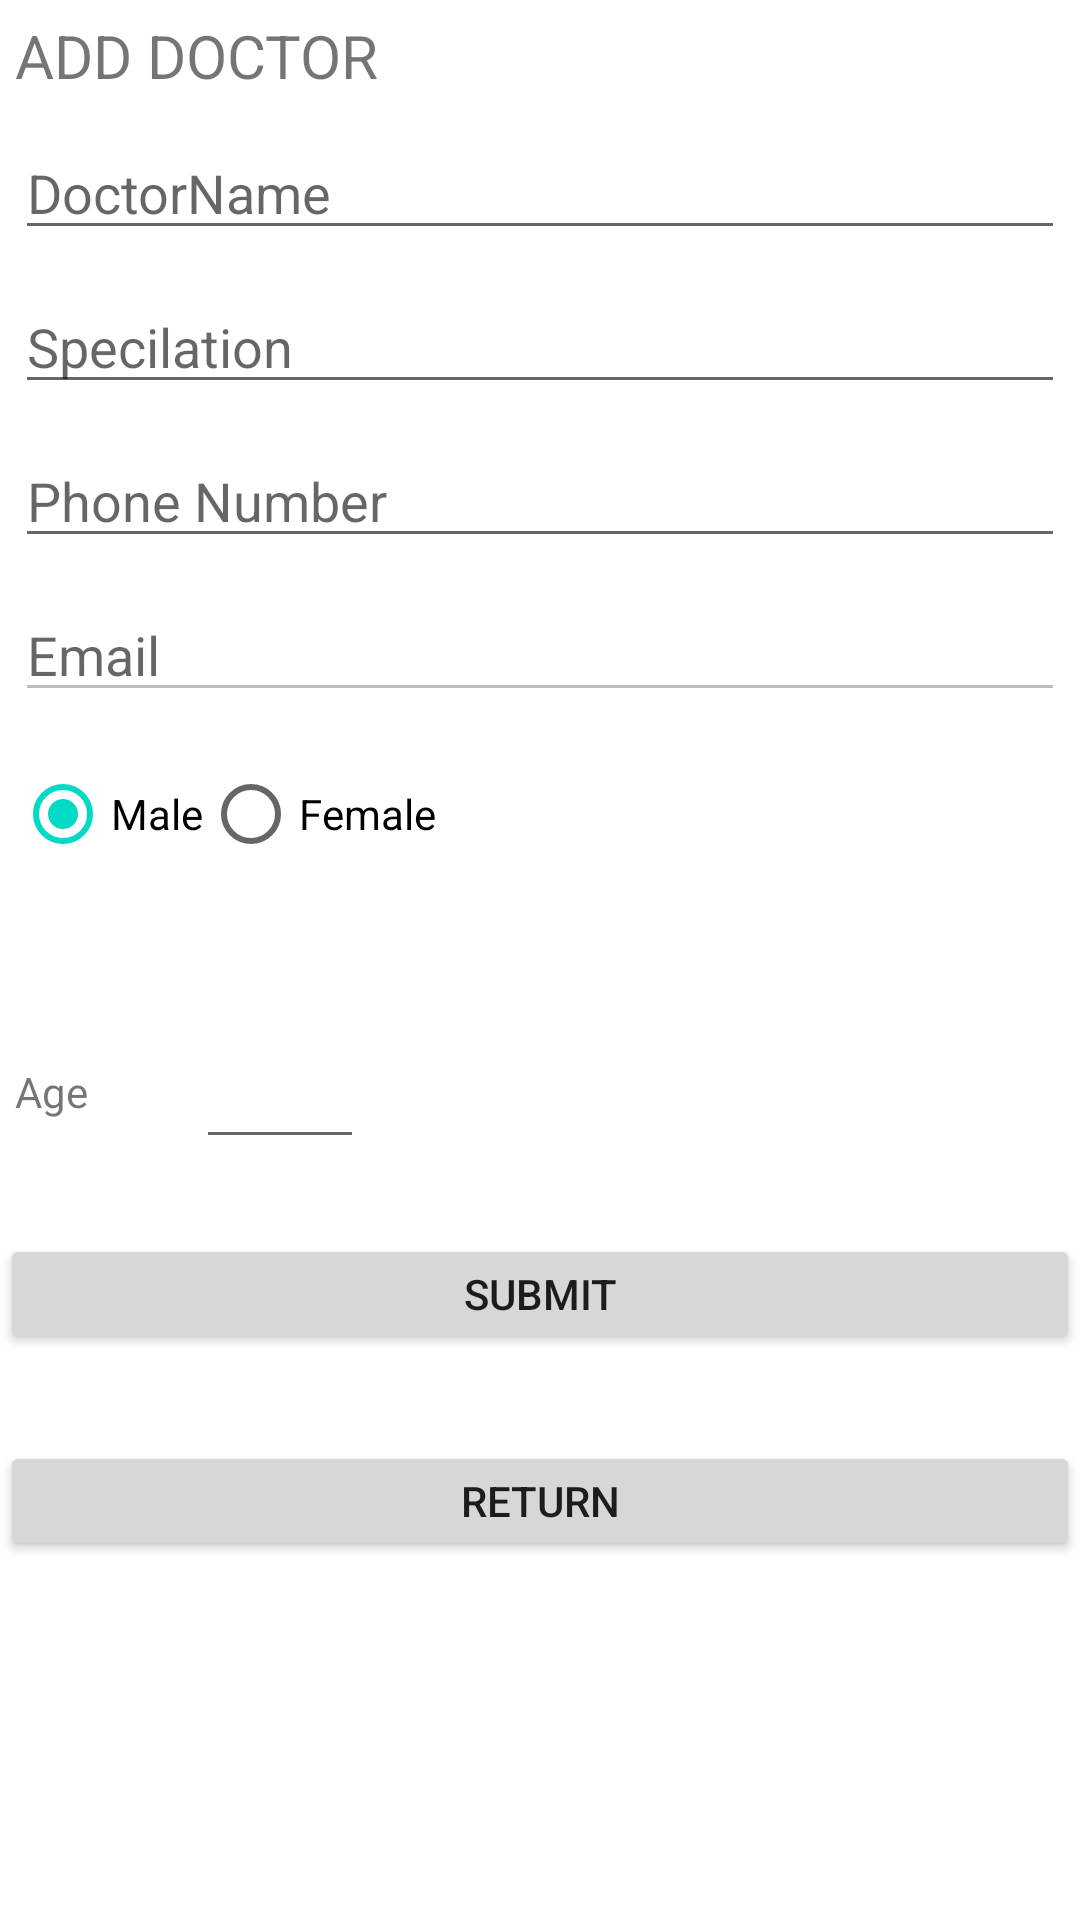

Layout XML and referenced resources for this Android screen:
<!-- AndroidManifest.xml: application theme Theme.Mydoc -->
<!-- res/layout/add_doctor.xml -->
<?xml version="1.0" encoding="utf-8"?>
<RelativeLayout xmlns:android="http://schemas.android.com/apk/res/android"
    android:layout_width="match_parent" android:layout_height="match_parent"
    android:layout_margin="20dp"
    xmlns:tools="http://schemas.android.com/tools"
    android:id="@+id/add_doctor"
    tools:context=".AddDoctor">
    <TextView
        android:layout_width="match_parent"
        android:layout_height="wrap_content"
        android:text="ADD DOCTOR"
        android:id="@+id/addname"
        android:layout_margin="5dp"
        android:textSize="20dp"
        />
    <EditText
        android:layout_below="@+id/addname"
        android:layout_width="match_parent"
        android:layout_height="wrap_content"
        android:hint="DoctorName"
        android:id="@+id/Doctorid"
        android:layout_margin="5dp"/>
    <EditText
        android:layout_width="match_parent"
        android:layout_height="wrap_content"
        android:hint="Specilation"
        android:layout_below="@id/Doctorid"
        android:id="@+id/Specilation"
        android:layout_margin="5dp"/>
    <EditText
        android:layout_width="match_parent"
        android:layout_height="wrap_content"
        android:hint="Phone Number"
        android:layout_below="@id/Specilation"
        android:id="@+id/contactPhone"
        android:layout_margin="5dp"/>
    <EditText
        android:layout_width="match_parent"
        android:layout_height="wrap_content"
        android:hint="Email"
        android:enabled="false"
        android:layout_below="@id/contactPhone"
        android:id="@+id/email"
        android:layout_margin="5dp"/>

    <RadioGroup
        android:layout_width="wrap_content"
        android:layout_height="wrap_content"
        android:checkedButton="@id/male"
        android:layout_below="@id/email"
        android:orientation="horizontal"
        android:id="@+id/grp"
        android:layout_margin="5dp">
        <RadioButton
            android:layout_width="wrap_content"
            android:layout_height="wrap_content"
            android:layout_below="@id/email"
            android:id="@+id/male"
            android:text="Male"
            />
        <RadioButton
            android:layout_width="wrap_content"
            android:layout_height="wrap_content"
            android:layout_below="@id/email"
            android:layout_toRightOf="@+id/male"
            android:text="Female"/>
    </RadioGroup>

    <EditText
        android:id="@+id/num"
        android:layout_width="56dp"
        android:layout_height="59dp"
        android:layout_below="@id/grp"
        android:layout_marginStart="36dp"
        android:layout_marginLeft="36dp"
        android:layout_marginTop="27dp"
        android:layout_toEndOf="@+id/age"
        android:layout_toRightOf="@+id/age"
        android:inputType="number" />

    <TextView

        android:id="@+id/age"
        android:layout_width="wrap_content"
        android:layout_height="wrap_content"
        android:layout_below="@id/grp"
        android:layout_marginLeft="5dp"
        android:layout_marginTop="54dp"
        android:text="Age" />

    <Button
        android:id="@+id/accept"
        android:layout_width="match_parent"
        android:layout_height="40dp"
        android:layout_below="@id/age"
        android:layout_marginTop="38dp"
        android:layout_marginBottom="10dp"
        android:text="Submit" />

    <Button
        android:id="@+id/returna"
        android:layout_width="match_parent"
        android:layout_height="40dp"
        android:layout_below="@id/accept"
        android:layout_marginTop="19dp"
        android:layout_marginBottom="10dp"
        android:text="Return" />
    <com.google.android.material.progressindicator.LinearProgressIndicator
        android:layout_width="match_parent"
        android:layout_height="wrap_content"
        android:layout_below="@id/returna"
        android:layout_marginTop="10dp"
        android:indeterminate="true"
        android:id="@+id/bar1"
        android:visibility="invisible"></com.google.android.material.progressindicator.LinearProgressIndicator>

</RelativeLayout>
<!-- resources referenced by this layout -->
<resources>
  <style name="Theme.Mydoc" parent="Theme.MaterialComponents.DayNight.DarkActionBar">
          
          <item name="colorPrimary">@color/purple_500</item>
          <item name="colorPrimaryVariant">@color/purple_700</item>
          <item name="colorOnPrimary">@color/white</item>
          
          <item name="colorSecondary">@color/teal_200</item>
          <item name="colorSecondaryVariant">@color/teal_700</item>
          <item name="colorOnSecondary">@color/black</item>
          
          <item name="android:statusBarColor" tools:targetApi="l">?attr/colorPrimaryVariant</item>
          
      </style>
  <!-- not gathered from this repository: default colours our renderer supplied (Android Studio template values) -->
  <color name="purple_500">#FF6200EE</color>
  <color name="purple_700">#FF3700B3</color>
  <color name="teal_200">#FF03DAC5</color>
  <color name="teal_700">#FF018786</color>
  <color name="black">#FF000000</color>
  <color name="white">#FFFFFFFF</color>
</resources>
